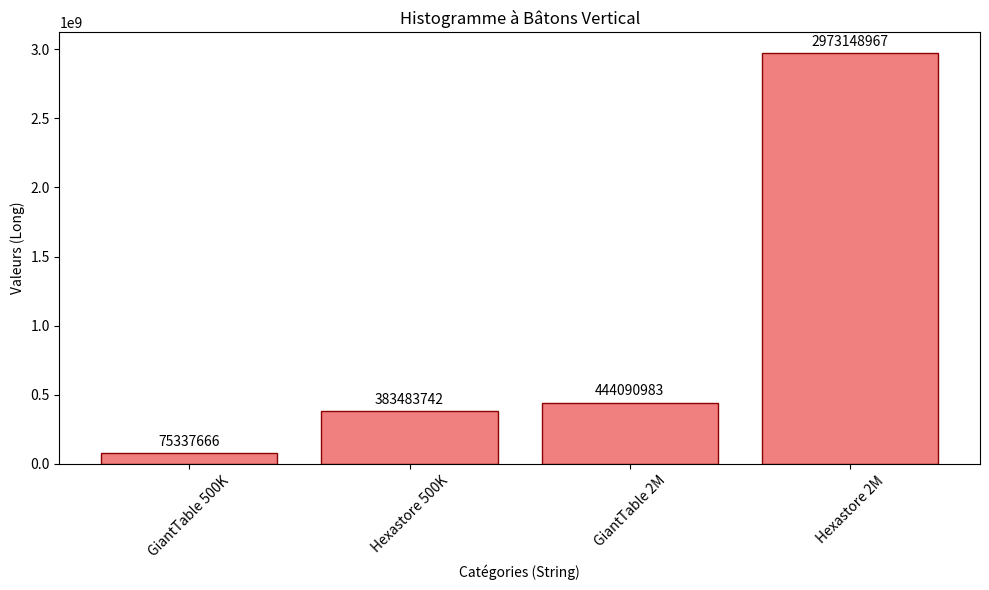

Here is the Python script that generated this plot:
import matplotlib.pyplot as plt

def generer_histogramme_vertical(categories, valeurs):
    """
    Génère un graphique à barres verticales.
    :param categories: Liste de Strings (Abscisse - Axe X)
    :param valeurs: Liste de Long/Entiers (Ordonnée - Axe Y)
    """

    # Création de la figure
    fig, ax = plt.subplots(figsize=(10, 6))

    # Utilisation de bar() pour un affichage vertical
    # X = catégories, Y = valeurs
    bars = ax.bar(categories, valeurs, color='lightcoral', edgecolor='darkred')

    # Ajout de titres et de labels
    ax.set_xlabel('Catégories (String)')
    ax.set_ylabel('Valeurs (Long)')
    ax.set_title('Histogramme à Bâtons Vertical')

    # Ajout des valeurs au-dessus de chaque barre
    ax.bar_label(bars, padding=3, fmt='%d')

    # Rotation des étiquettes de l'axe X si les noms sont longs
    plt.xticks(rotation=45)

    # Ajustement automatique des marges pour éviter de couper le texte
    plt.tight_layout()

    # Affichage du graphique
    plt.show()

# --- Exemple d'utilisation ---

# Vos données
labels = ["GiantTable 500K", "Hexastore 500K", "GiantTable 2M", "Hexastore 2M"]
donnees_long = [75337666, 383483742, 444090983, 2973148967]

generer_histogramme_vertical(labels, donnees_long)
